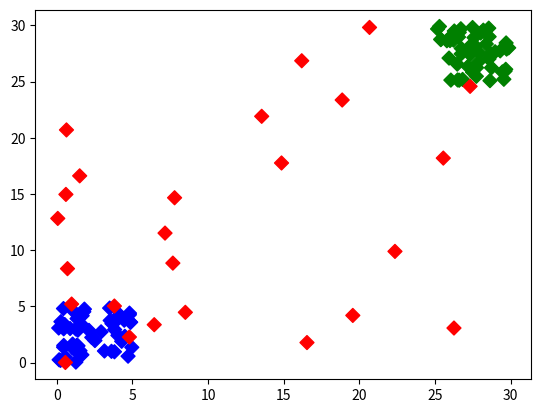

Here is the Python script that generated this plot:
##import matplotlib.pyplot as plt
##from matplotlib import interactive
##interactive(True)
##X = 5
##y = 2
##plt.plot(X,y)
###plt.show()

import numpy as np

import matplotlib.pyplot as plt
from matplotlib import interactive
interactive(True)

x1 = 5 * np.random.rand(50)

x2 = 5 * np.random.rand(50) + 25

x3 = 30 * np.random.rand(25)

x = np.concatenate((x1, x2, x3))

y1 = 5 * np.random.rand(50)

y2 = 5 * np.random.rand(50) + 25

y3 = 30 * np.random.rand(25)

y = np.concatenate((y1, y2, y3))

color_array = ['b'] * 50 + ['g'] * 50 + ['r'] * 25

plt.scatter(x, y, s=[50], marker='D', c=color_array)

#plt.show()
